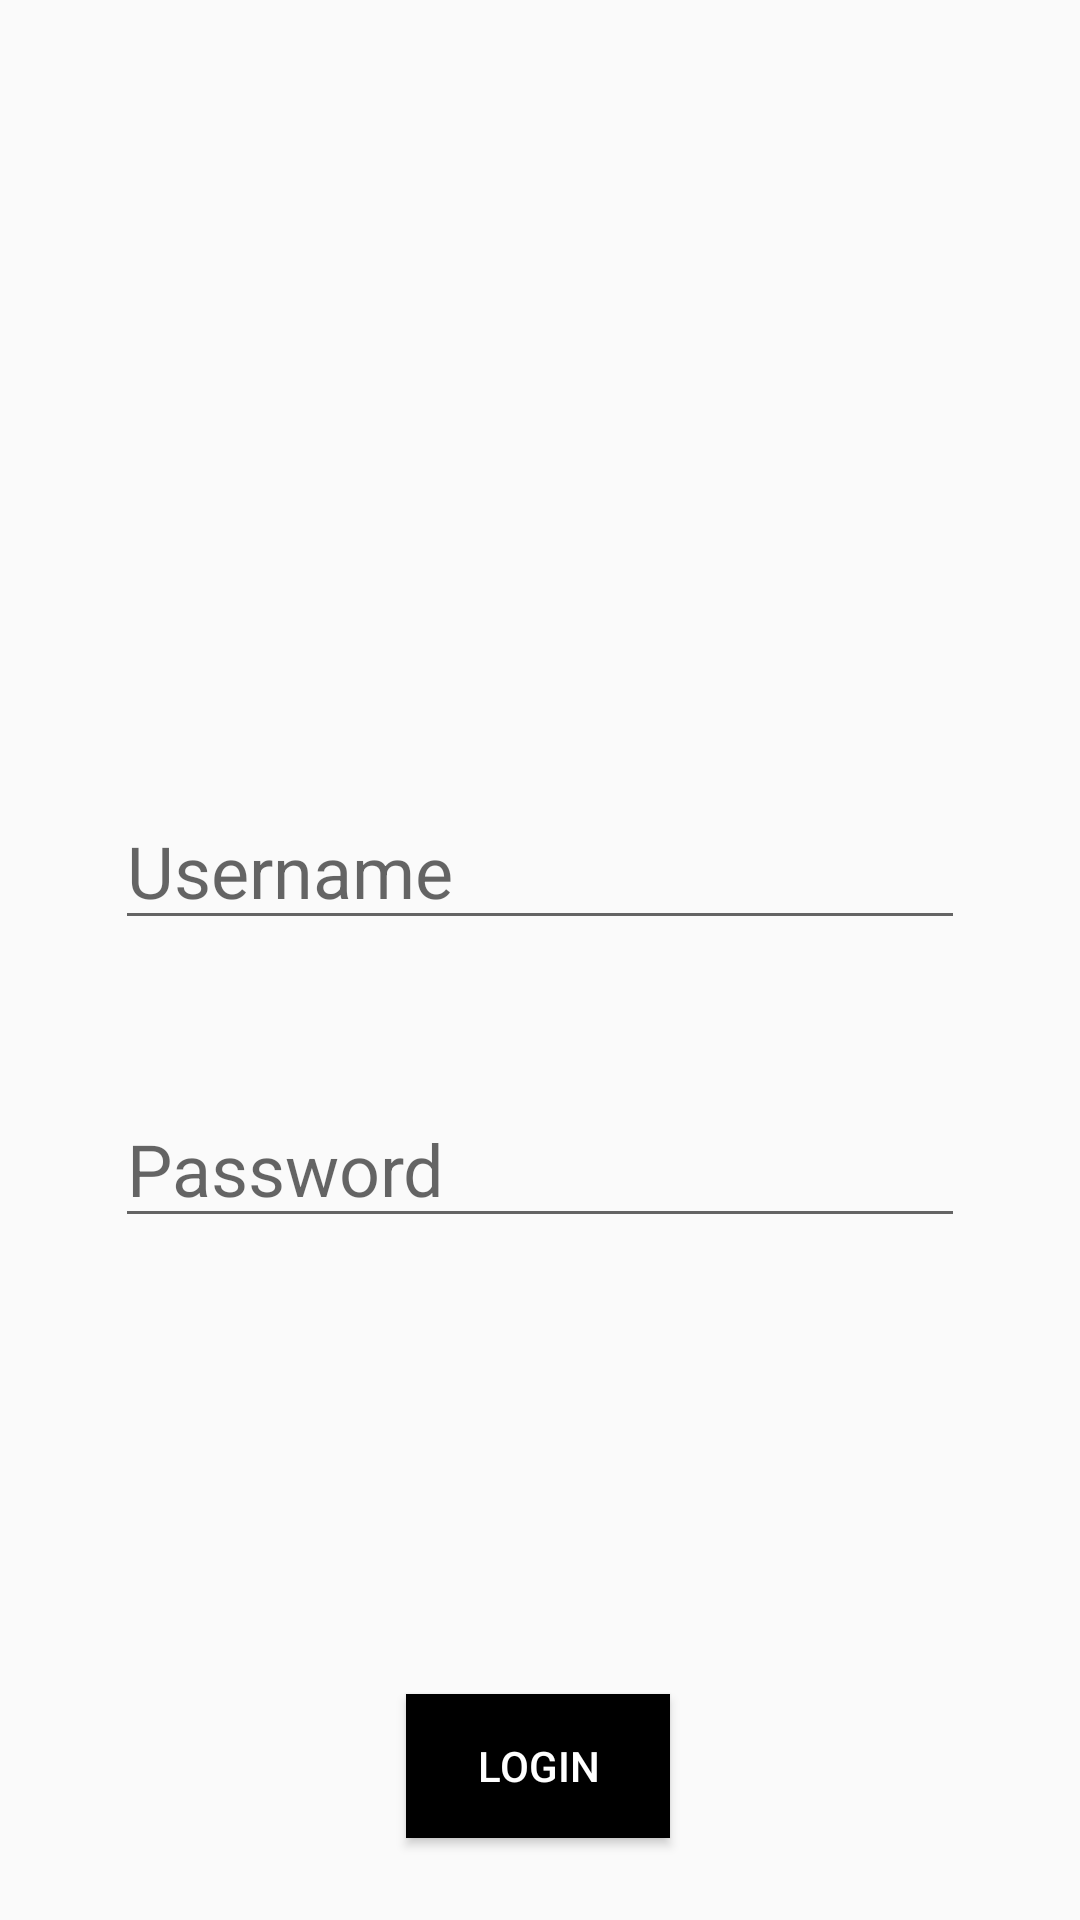

Android layout source for this screen:
<!-- AndroidManifest.xml: application theme Theme.DNDProMax -->
<!-- res/layout/activity_login.xml -->
<?xml version="1.0" encoding="utf-8"?>
<androidx.constraintlayout.widget.ConstraintLayout xmlns:android="http://schemas.android.com/apk/res/android"
    xmlns:app="http://schemas.android.com/apk/res-auto"
    xmlns:tools="http://schemas.android.com/tools"
    android:layout_width="match_parent"
    android:layout_height="match_parent"
    tools:context=".presentation.login.MainActivity">

    <ImageView
        android:id="@+id/imageView"
        android:layout_width="wrap_content"
        android:layout_height="wrap_content"
        android:layout_marginBottom="60dp"
        app:layout_constraintBottom_toTopOf="@+id/editTextTextPersonName"
        app:layout_constraintEnd_toEndOf="parent"
        android:contentDescription="@string/app_name"
        app:layout_constraintStart_toStartOf="parent"
        android:src="@drawable/ic_launcher_foreground" />


    <EditText
        android:id="@+id/editTextTextPersonName"
        android:layout_width="wrap_content"
        android:layout_height="wrap_content"
        android:layout_marginTop="264dp"
        android:ems="10"
        android:textSize="24sp"
        android:inputType="textPersonName"
        android:hint="Username"
        app:layout_constraintEnd_toEndOf="parent"
        app:layout_constraintStart_toStartOf="parent"
        app:layout_constraintTop_toTopOf="parent" />

    <EditText
        android:id="@+id/editTextTextPersonName2"
        android:layout_width="wrap_content"
        android:layout_height="wrap_content"
        android:layout_marginTop="50dp"
        android:ems="10"
        android:textSize="24sp"
        android:hint="Password"
        android:inputType="textPersonName"
        app:layout_constraintEnd_toEndOf="parent"
        app:layout_constraintStart_toStartOf="parent"
        app:layout_constraintTop_toBottomOf="@+id/editTextTextPersonName" />

    <Button
        android:id="@+id/button"
        android:layout_width="wrap_content"
        android:layout_height="wrap_content"
        android:layout_marginTop="152dp"
        android:text="Login"
        android:textColor="@color/white"
        android:background="@color/black"
        app:layout_constraintEnd_toEndOf="parent"
        app:layout_constraintHorizontal_bias="0.498"
        app:layout_constraintStart_toStartOf="parent"
        app:layout_constraintTop_toBottomOf="@+id/editTextTextPersonName2" />


</androidx.constraintlayout.widget.ConstraintLayout>
<!-- resources referenced by this layout -->
<resources>
  <string name="app_name">DNDProMax</string>
  <style name="Theme.DNDProMax" parent="android:Theme.Material.Light.NoActionBar" />
  <!-- not gathered from this repository: default colours our renderer supplied (Android Studio template values) -->
  <color name="black">#FF000000</color>
  <color name="white">#FFFFFFFF</color>
</resources>
